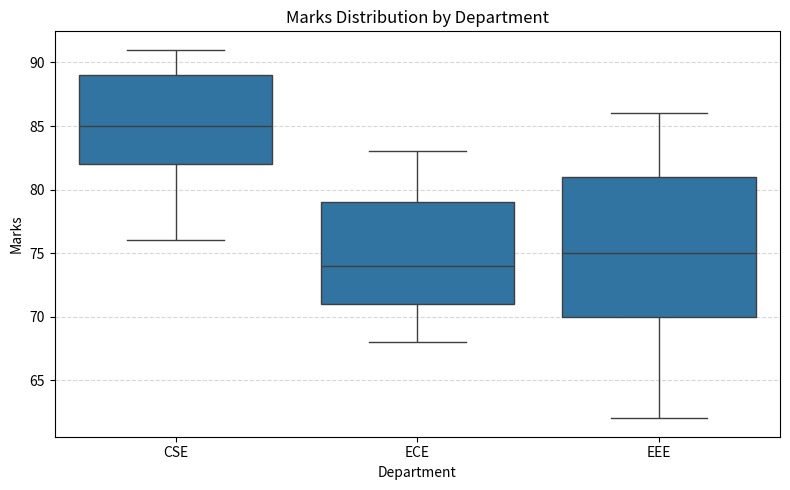

Python code for this plot:
import pandas as pd
import matplotlib.pyplot as plt
import seaborn as sns
data = {
    'Department': [
        'CSE', 'CSE', 'CSE', 'CSE', 'CSE',
        'ECE', 'ECE', 'ECE', 'ECE', 'ECE',
        'EEE', 'EEE', 'EEE', 'EEE', 'EEE'
    ],
    'Marks': [
        82, 76, 91, 85, 89,
        68, 74, 79, 83, 71,
        62, 70, 75, 81, 86
    ]
}
df = pd.DataFrame(data)
print("Data:")
print(df)
plt.figure(figsize=(8, 5))
sns.boxplot(
    x='Department',
    y='Marks',
    data=df
)
plt.title("Marks Distribution by Department")
plt.xlabel("Department")
plt.ylabel("Marks")
plt.grid(axis='y', linestyle='--', alpha=0.5)
plt.tight_layout()
plt.show()
